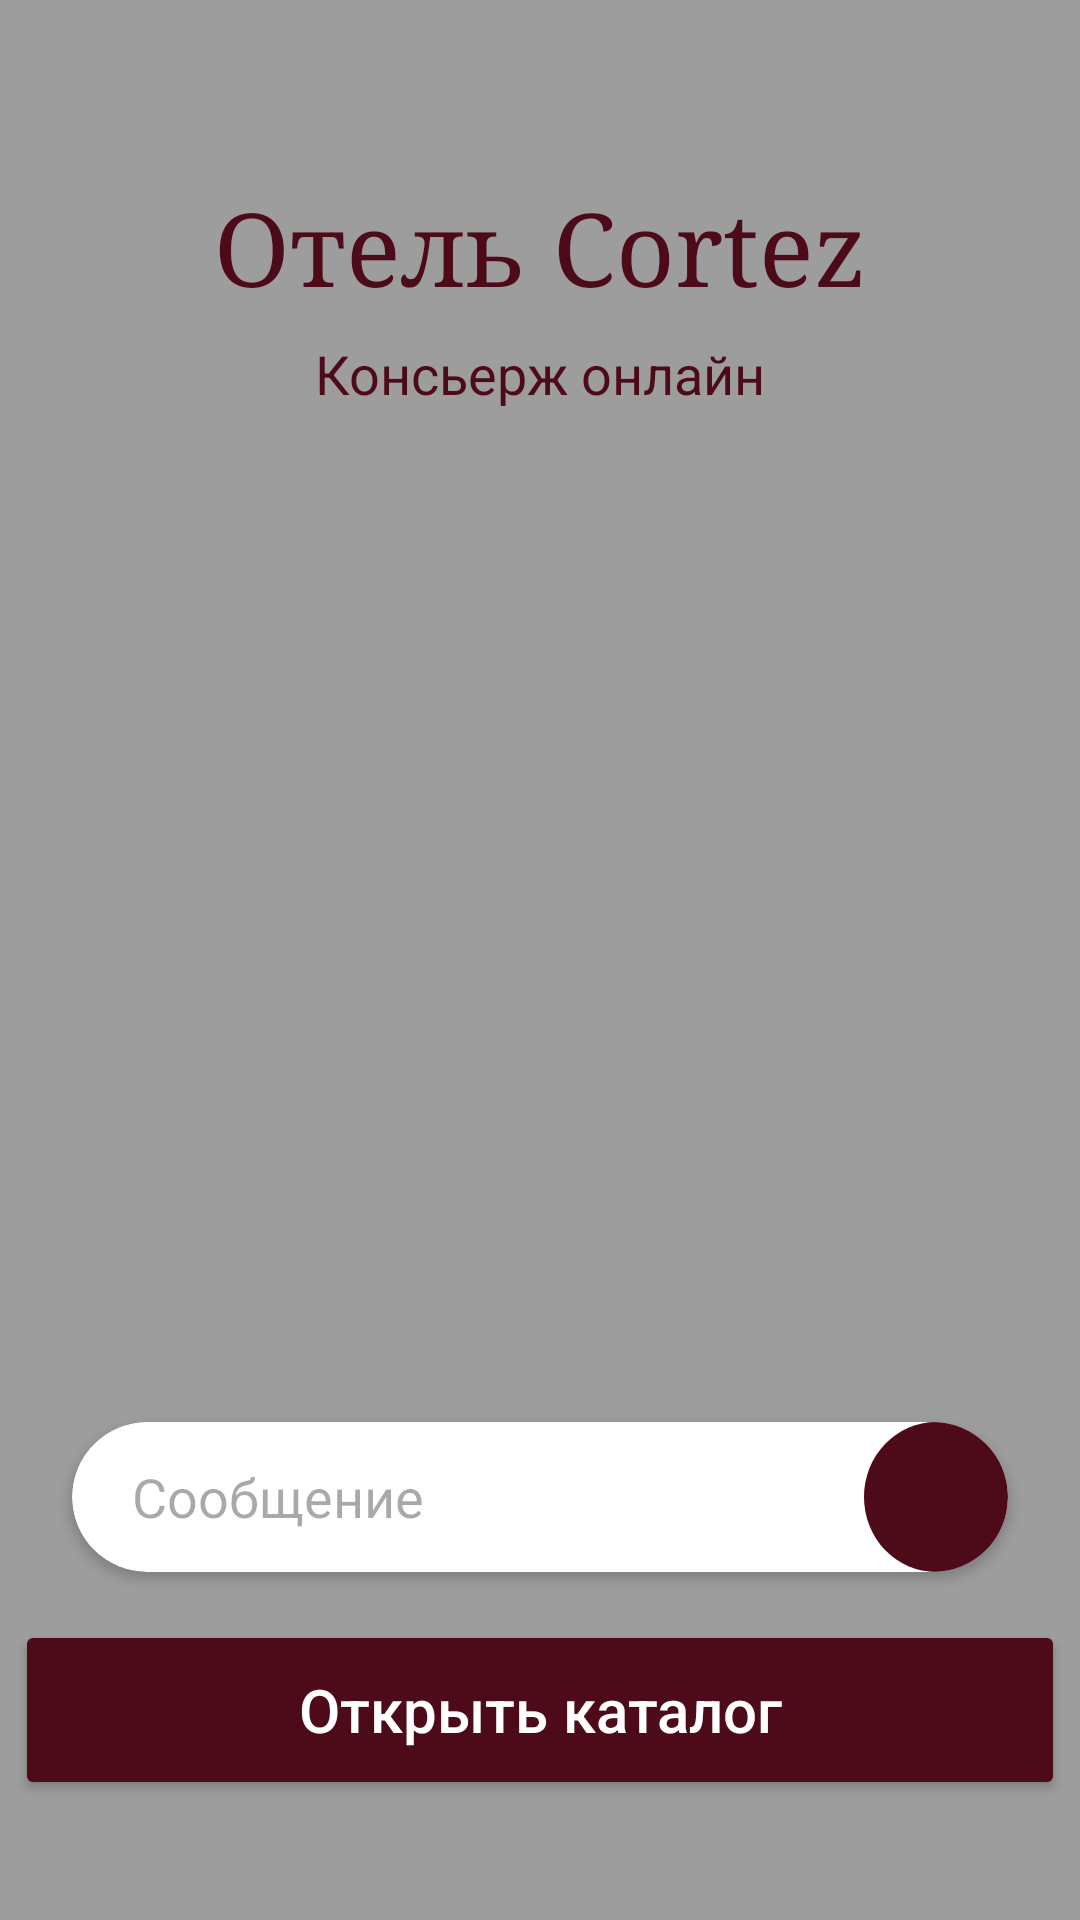

The Android layout XML behind this screen, and the referenced resources:
<!-- AndroidManifest.xml: application theme Theme.Concierge -->
<!-- res/layout/activity_chat.xml -->
<?xml version="1.0" encoding="utf-8"?>
<androidx.constraintlayout.widget.ConstraintLayout
    xmlns:android="http://schemas.android.com/apk/res/android"
    xmlns:app="http://schemas.android.com/apk/res-auto"
    xmlns:tools="http://schemas.android.com/tools"
    android:layout_width="match_parent"
    android:layout_height="match_parent"
    android:background="@color/grey"
    tools:context=".ChatActivity">

    <TextView
        android:id="@+id/hotelTitle"
        android:layout_width="wrap_content"
        android:layout_height="wrap_content"
        android:layout_marginTop="60dp"
        android:text="@string/hotel_title"
        android:textColor="@color/bordo"
        android:textSize="34sp"
        android:fontFamily="serif"
        app:layout_constraintTop_toTopOf="parent"
        app:layout_constraintStart_toStartOf="parent"
        app:layout_constraintEnd_toEndOf="parent" />

    <TextView
        android:id="@+id/conciergeStatus"
        android:layout_width="wrap_content"
        android:layout_height="wrap_content"
        android:layout_marginTop="8dp"
        android:text="@string/concierge_online"
        android:textColor="@color/bordo"
        android:textSize="18sp"
        app:layout_constraintTop_toBottomOf="@id/hotelTitle"
        app:layout_constraintStart_toStartOf="parent"
        app:layout_constraintEnd_toEndOf="parent" />

    <androidx.recyclerview.widget.RecyclerView
        android:id="@+id/chat_recycler_view"
        android:layout_width="match_parent"
        android:layout_height="0dp"
        android:clipToPadding="false"
        android:padding="16dp"
        android:contentDescription="Список сообщений чата"
        app:layout_constraintTop_toBottomOf="@id/conciergeStatus"
        app:layout_constraintBottom_toTopOf="@+id/messageInputLayout"
        app:layout_constraintStart_toStartOf="parent"
        app:layout_constraintEnd_toEndOf="parent" />

    <androidx.cardview.widget.CardView
        android:id="@+id/messageInputLayout"
        android:layout_width="0dp"
        android:layout_height="wrap_content"
        android:layout_marginStart="24dp"
        android:layout_marginEnd="24dp"
        android:layout_marginBottom="16dp"
        app:cardCornerRadius="25dp"
        app:layout_constraintBottom_toTopOf="@+id/catalog_card_view"
        app:layout_constraintStart_toStartOf="parent"
        app:layout_constraintEnd_toEndOf="parent">

        <androidx.constraintlayout.widget.ConstraintLayout
            android:layout_width="match_parent"
            android:layout_height="wrap_content">

            <EditText
                android:id="@+id/messageEditText"
                android:layout_width="0dp"
                android:layout_height="50dp"
                android:minHeight="50dp"
                android:background="@android:color/transparent"
                android:hint="@string/message_hint"
                android:inputType="textMultiLine|textCapSentences"
                android:paddingStart="20dp"
                android:paddingEnd="60dp"
                android:autofillHints="message"
                android:importantForAutofill="yes"
                app:layout_constraintBottom_toBottomOf="parent"
                app:layout_constraintEnd_toEndOf="parent"
                app:layout_constraintStart_toStartOf="parent"
                app:layout_constraintTop_toTopOf="parent" />

            <ImageButton
                android:id="@+id/sendButton"
                android:layout_width="48dp"
                android:layout_height="50dp"
                android:background="@drawable/send_button_background"
                android:contentDescription="@string/send_message"
                android:importantForAccessibility="yes"
                android:src="@drawable/ic_arrow_forward"
                app:layout_constraintBottom_toBottomOf="parent"
                app:layout_constraintEnd_toEndOf="parent"
                app:layout_constraintTop_toTopOf="parent"
                app:layout_constraintVertical_bias="1.0" />

        </androidx.constraintlayout.widget.ConstraintLayout>

    </androidx.cardview.widget.CardView>

    <androidx.cardview.widget.CardView
        android:id="@+id/catalog_card_view"
        android:layout_width="0dp"
        android:layout_height="wrap_content"
        android:layout_marginStart="24dp"
        android:layout_marginEnd="24dp"
        android:layout_marginBottom="16dp"
        android:visibility="gone"
        app:cardCornerRadius="20dp"
        app:cardBackgroundColor="@color/bordo"
        app:cardElevation="8dp"
        app:layout_constraintBottom_toTopOf="@+id/openCatalogButton"
        app:layout_constraintStart_toStartOf="parent"
        app:layout_constraintEnd_toEndOf="parent">

        <LinearLayout
            android:layout_width="match_parent"
            android:layout_height="wrap_content"
            android:orientation="vertical"
            android:padding="20dp">

            <TextView
                android:layout_width="match_parent"
                android:layout_height="wrap_content"
                android:text="Каталог"
                android:textColor="@android:color/white"
                android:textSize="28sp"
                android:fontFamily="serif"
                android:paddingBottom="16dp" />

            <Button
                android:id="@+id/btn_food_drinks"
                android:layout_width="match_parent"
                android:layout_height="wrap_content"
                android:text="Еда и напитки в номер 🍴"
                android:textColor="@color/bordo"
                android:textSize="22sp"
                android:gravity="start|center_vertical"
                android:paddingStart="24dp"
                android:paddingEnd="24dp"
                android:background="@drawable/light_button_catalog"
                android:minHeight="64dp"
                android:layout_marginBottom="16dp"
                android:textAllCaps="false" />

            <Button
                android:id="@+id/btn_spa"
                android:layout_width="match_parent"
                android:layout_height="wrap_content"
                android:text="СПА 🧖‍♂️"
                android:textColor="@color/bordo"
                android:textSize="22sp"
                android:gravity="start|center_vertical"
                android:paddingStart="24dp"
                android:paddingEnd="24dp"
                android:background="@drawable/light_button_catalog"
                android:minHeight="64dp"
                android:layout_marginBottom="16dp"
                android:textAllCaps="false" />

            <Button
                android:id="@+id/btn_transfer"
                android:layout_width="match_parent"
                android:layout_height="wrap_content"
                android:text="Трансфер 🚗"
                android:textColor="@color/bordo"
                android:textSize="22sp"
                android:gravity="start|center_vertical"
                android:paddingStart="24dp"
                android:paddingEnd="24dp"
                android:background="@drawable/light_button_catalog"
                android:minHeight="64dp"
                android:layout_marginBottom="16dp"
                android:textAllCaps="false" />

            <Button
                android:id="@+id/btn_household"
                android:layout_width="match_parent"
                android:layout_height="wrap_content"
                android:text="Бытовые услуги 🧴"
                android:textColor="@color/bordo"
                android:textSize="22sp"
                android:gravity="start|center_vertical"
                android:paddingStart="24dp"
                android:paddingEnd="24dp"
                android:background="@drawable/light_button_catalog"
                android:minHeight="64dp"
                android:textAllCaps="false" />

        </LinearLayout>

    </androidx.cardview.widget.CardView>

    <Button
        android:id="@+id/openCatalogButton"
        android:layout_width="350dp"
        android:layout_height="60dp"
        android:layout_marginBottom="40dp"
        android:text="@string/open_catalog"
        android:textAllCaps="false"
        android:backgroundTint="@color/bordo"
        android:textColor="@color/white"
        android:textSize="20sp"
        app:cornerRadius="30dp"
        app:layout_constraintBottom_toBottomOf="parent"
        app:layout_constraintEnd_toEndOf="parent"
        app:layout_constraintStart_toStartOf="parent" />

</androidx.constraintlayout.widget.ConstraintLayout>
<!-- resources referenced by this layout -->
<resources>
  <color name="bordo">#4d0a18</color>
  <color name="grey">#9D9D9D</color>
  <color name="white">#FFFFFFFF</color>
  <!-- drawable send_button_background (drawable) -->
  <?xml version="1.0" encoding="utf-8"?>
  <shape xmlns:android="http://schemas.android.com/apk/res/android"
      android:shape="oval">
      <solid android:color="@color/bordo"/>
  </shape>
  <string name="concierge_online">Консьерж онлайн</string>
  <string name="hotel_title">Отель Cortez</string>
  <string name="message_hint">Сообщение</string>
  <string name="open_catalog">Открыть каталог</string>
  <string name="send_message">Отправить сообщение</string>
  <style name="Theme.Concierge" parent="Base.Theme.Concierge" />
  <style name="Base.Theme.Concierge" parent="Theme.Material3.DayNight.NoActionBar">
          
           <item name="colorPrimary">@color/white</item>
      </style>
</resources>
